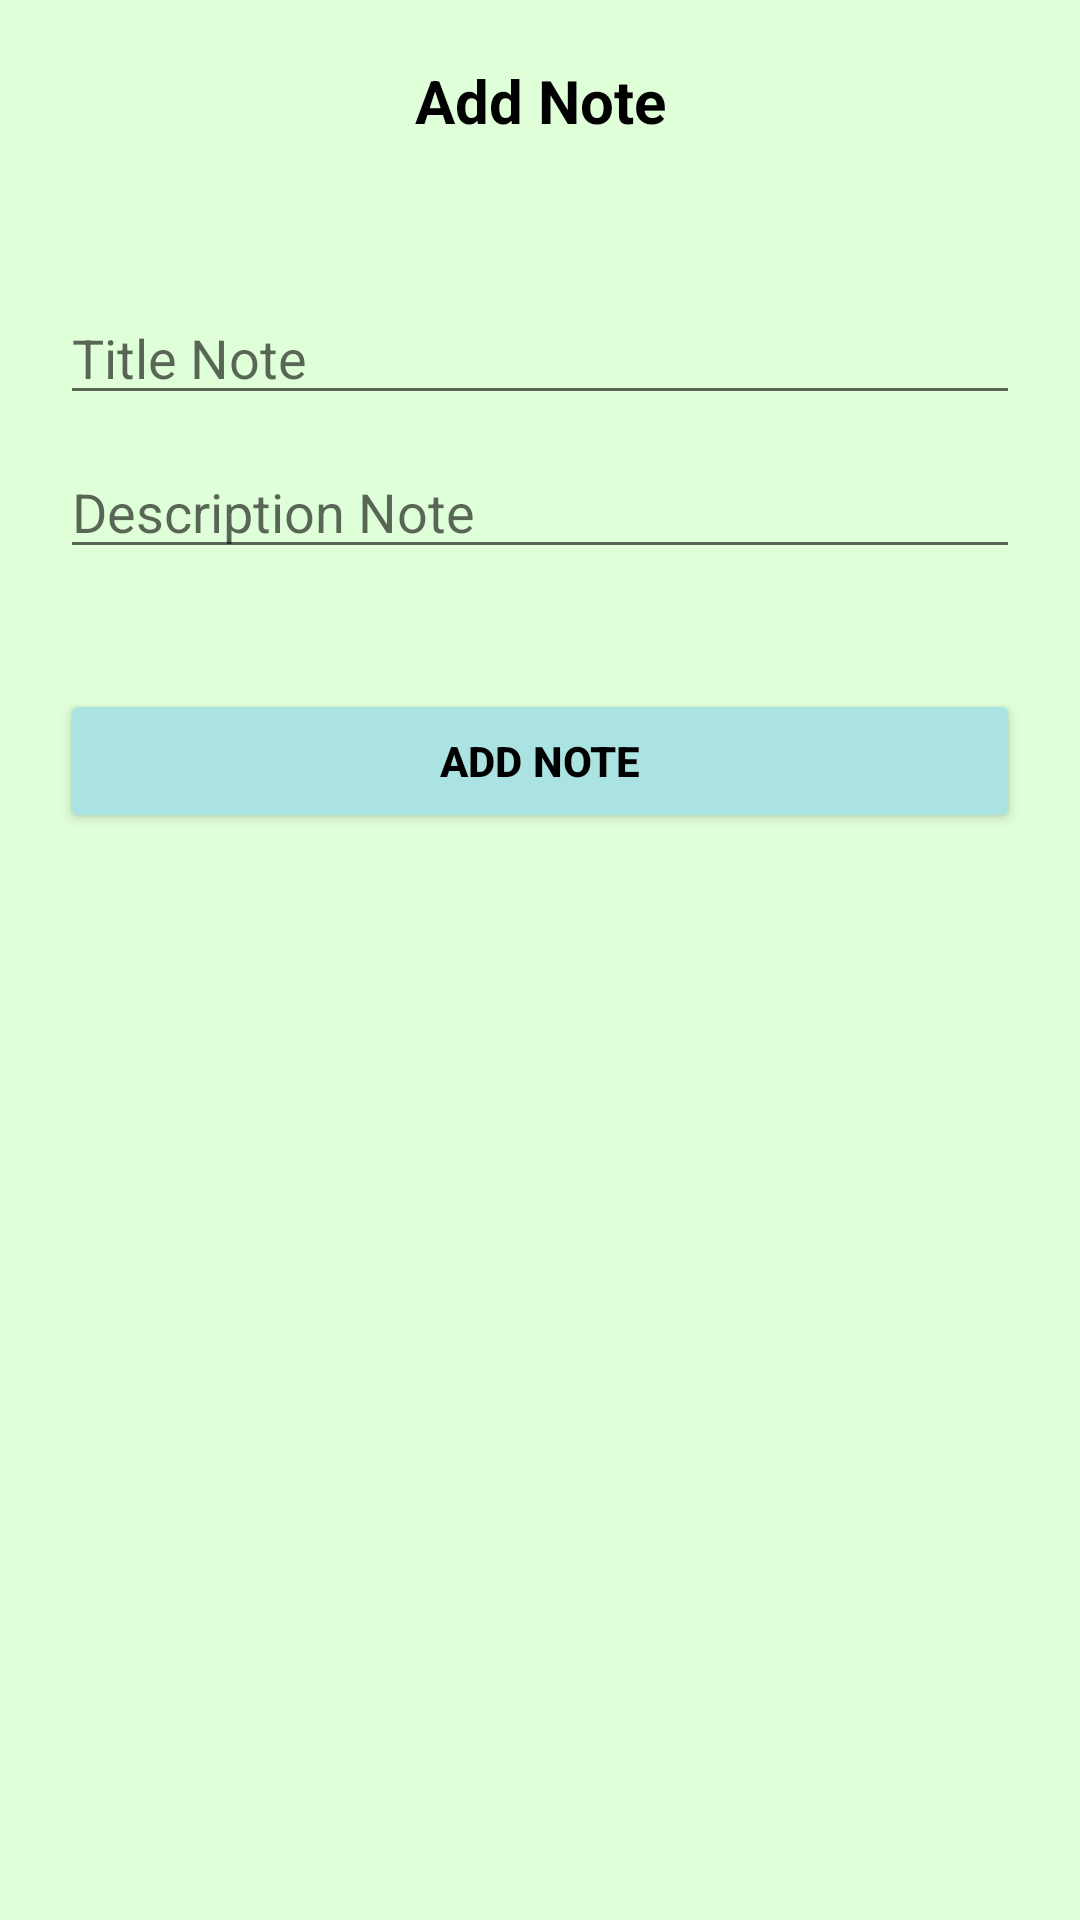

The Android layout XML behind this screen, and the referenced resources:
<!-- AndroidManifest.xml: application theme Theme.LatihanPrepareUTSSQLITE -->
<!-- res/layout/activity_tambah.xml -->
<?xml version="1.0" encoding="utf-8"?>
<LinearLayout xmlns:android="http://schemas.android.com/apk/res/android"
    xmlns:app="http://schemas.android.com/apk/res-auto"
    xmlns:tools="http://schemas.android.com/tools"
    android:layout_width="match_parent"
    android:layout_height="match_parent"
    tools:context=".TambahActivity"
    android:orientation="vertical"
    android:background="#DFFFD8"
    android:padding="20dp">

    <TextView
        android:layout_width="match_parent"
        android:layout_height="wrap_content"
        android:text="Add Note"
        android:textAlignment="center"
        android:textColor="@color/black"
        android:textStyle="bold"
        android:textSize="20sp"
        android:layout_marginBottom="50dp"
        />

    <EditText
        android:id="@+id/et_judul"
        android:layout_width="match_parent"
        android:layout_height="wrap_content"
        android:hint="Title Note"
        android:textColor="@color/black"
        android:inputType="text"
        android:layout_marginBottom="10dp"
        />

    <EditText
        android:id="@+id/et_desc"
        android:layout_width="match_parent"
        android:layout_height="wrap_content"
        android:hint="Description Note"
        android:textColor="@color/black"
        android:inputType="textMultiLine"
        android:layout_marginBottom="40dp"
        />

    <Button
        android:id="@+id/btn_simpan"
        android:layout_width="match_parent"
        android:layout_height="wrap_content"
        android:text="Add Note"
        android:backgroundTint="#AAE3E2"
        android:textColor="@color/black"
        android:letterSpacing="0.003"
        android:textStyle="bold"
        />





</LinearLayout>
<!-- resources referenced by this layout -->
<resources>
  <style name="Theme.LatihanPrepareUTSSQLITE" parent="Theme.MaterialComponents.DayNight.NoActionBar">
          
          <item name="colorPrimary">@color/purple_500</item>
          <item name="colorPrimaryVariant">@color/purple_700</item>
          <item name="colorOnPrimary">@color/white</item>
          
          <item name="colorSecondary">@color/teal_200</item>
          <item name="colorSecondaryVariant">@color/teal_700</item>
          <item name="colorOnSecondary">@color/black</item>
          
          <item name="android:statusBarColor">@color/black</item>
          
      </style>
  <!-- not gathered from this repository: default colours our renderer supplied (Android Studio template values) -->
  <color name="purple_500">#FF6200EE</color>
  <color name="purple_700">#FF3700B3</color>
  <color name="teal_200">#FF03DAC5</color>
  <color name="teal_700">#FF018786</color>
  <color name="black">#FF000000</color>
  <color name="white">#FFFFFFFF</color>
</resources>
